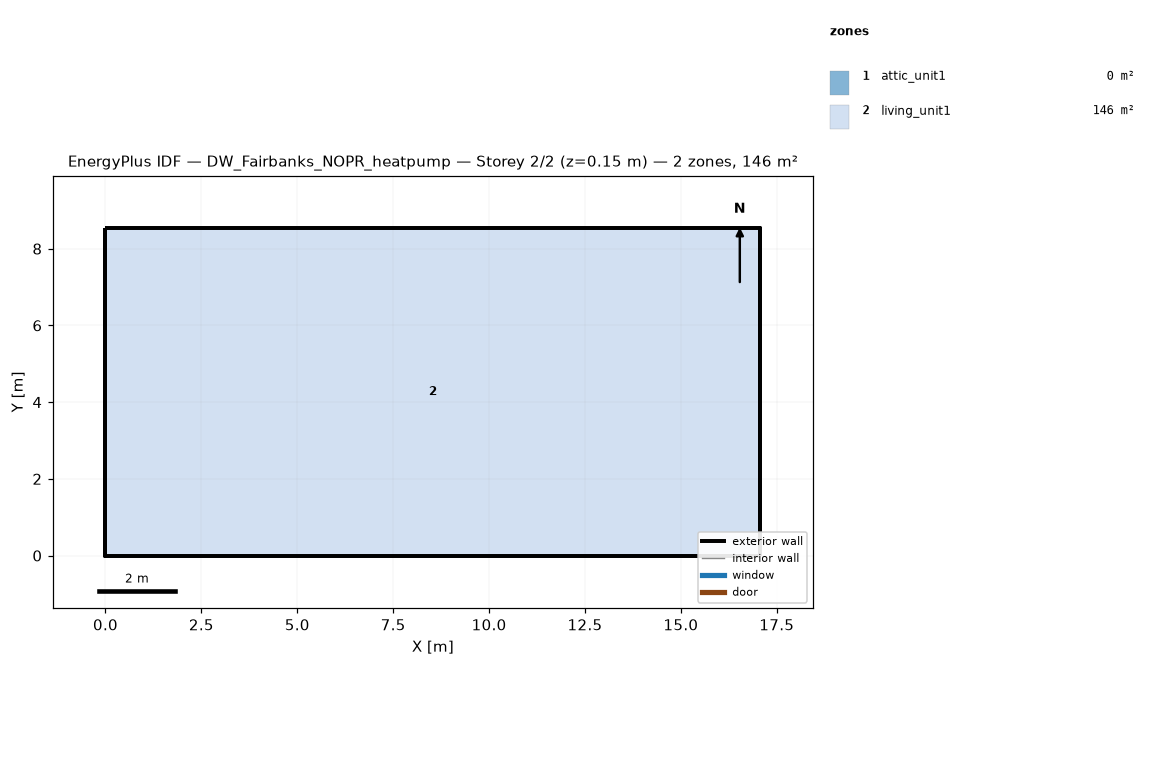
=== STOREY PLAN SPEC (per zone: floor XY polygon, exterior-wall plan segments, windows/doors) ===
zone 1: attic_unit1  (0.0 m²)
  exterior wall: (17.07, 0.00) – (17.07, 8.54) – (17.07, 4.27)  [12.8 m]
  exterior wall: (0.00, 8.54) – (0.00, 0.00) – (0.00, 4.27)  [12.8 m]
zone 2: living_unit1  (145.7 m²)
  floor: (0.00, 0.00) (0.00, 8.54) (17.07, 8.54) (17.07, 0.00)
  exterior wall: (0.00, 0.00) – (17.07, 0.00)  [17.1 m]
  exterior wall: (17.07, 0.00) – (17.07, 8.54)  [8.5 m]
  exterior wall: (17.07, 8.54) – (0.00, 8.54)  [17.1 m]
  exterior wall: (0.00, 8.54) – (0.00, 0.00)  [8.5 m]

=== DERIVED (storey summary) ===
Building: DW_Fairbanks_NOPR_heatpump
Storey: 2 of 2  (floor level z = 0.15 m)
Storey gross floor area: 145.7 m²
Zones on this storey: 2
  - attic_unit1: floor 0.0 m²; exterior wall 25.6 m (5.7 m²); WWR 0.0%
  - living_unit1: floor 145.7 m²; exterior wall 51.2 m (117.1 m²); WWR 0.0%
Zone adjacency: (none detected)